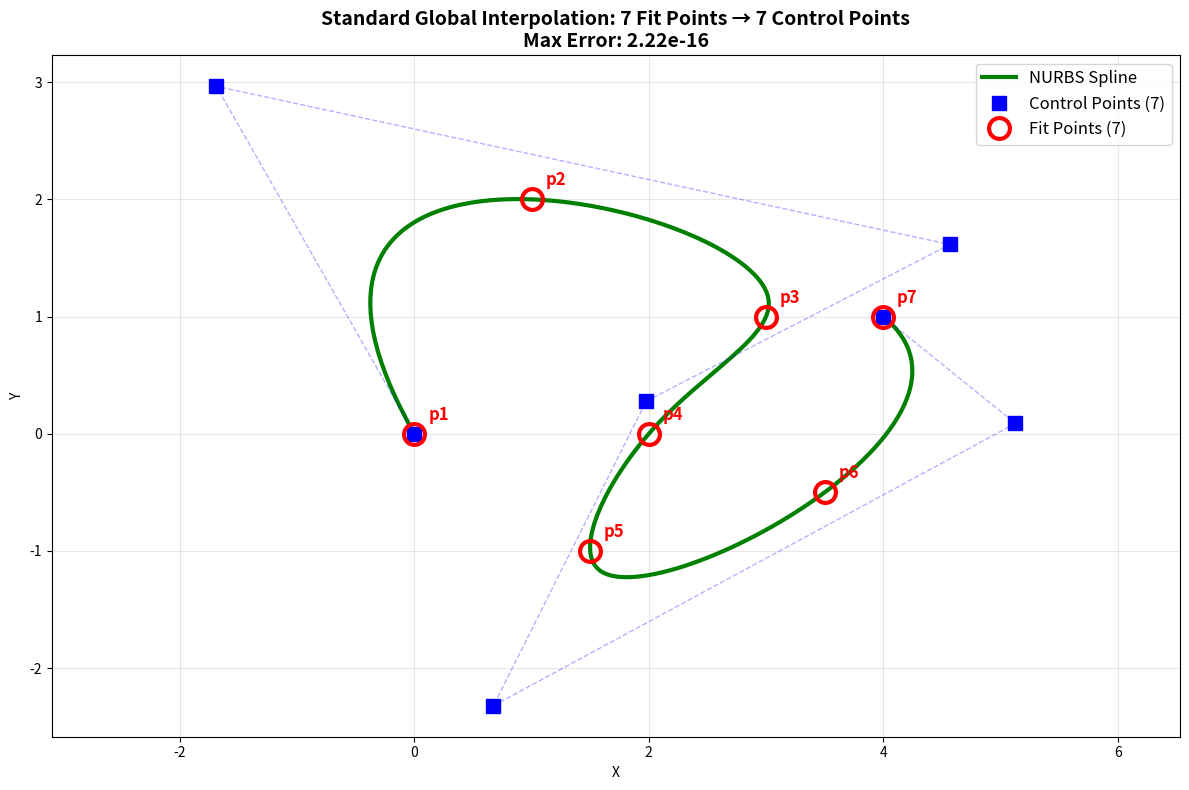

Reproduce this figure in Python. (Note: this script raises an exception after producing the figure.)
#!/usr/bin/env python3
"""
Test with 7 fit points to understand the actual problem in issue #244.

According to the latest comment, for 7 fit points, we should get 9 control points (7+2).
But the current implementation produces only 5 control points.

Let's test both:
1. Standard global interpolation (n fit points -> n control points)
2. CAD-style with tangent constraints (n fit points -> n+2 control points)
"""

import numpy as np
import matplotlib.pyplot as plt

def chord_length_parameterization(points):
    """Compute parameter values using chord length method."""
    n = len(points)
    params = np.zeros(n)
    params[0] = 0.0
    params[n-1] = 1.0

    if n == 2:
        return params

    total_length = 0.0
    for i in range(n-1):
        chord_length = np.linalg.norm(points[i+1] - points[i])
        total_length += chord_length
        params[i+1] = total_length

    if total_length > 0.0001:
        for i in range(1, n):
            params[i] = params[i] / total_length
    else:
        for i in range(1, n):
            params[i] = i / (n-1)

    return params

def generate_knot_vector_averaging(n, p, params):
    """
    Generate knot vector using averaging method for STANDARD global interpolation.
    For n+1 data points with degree p, generates n+p+2 knots.
    Based on Piegl & Tiller "The NURBS Book"
    """
    m = n + p + 1
    knots = np.zeros(m + 1)

    # Clamped: repeat 0 (p+1) times at start
    for i in range(p + 1):
        knots[i] = 0.0

    # Internal knots: average p consecutive parameter values
    for j in range(1, n - p + 1):
        sum_val = 0.0
        for i in range(j, j + p):
            sum_val += params[i]
        knots[p + j] = sum_val / p

    # Clamped: repeat 1 (p+1) times at end
    for i in range(n + 1, m + 1):
        knots[i] = 1.0

    return knots

def cox_de_boor(i, p, u, knots):
    """Cox-de Boor recursion formula for B-spline basis function."""
    num_ctrl_pts = len(knots) - p - 2

    # Special case: at endpoint, only last basis function is nonzero
    if abs(u - knots[-1]) < 1e-10:
        return 1.0 if i == num_ctrl_pts else 0.0

    if p == 0:
        if knots[i] <= u < knots[i+1]:
            return 1.0
        elif abs(u - knots[i+1]) < 1e-10 and i+1 == len(knots)-1:
            return 1.0
        else:
            return 0.0

    left_denom = knots[i+p] - knots[i]
    right_denom = knots[i+p+1] - knots[i+1]

    left_term = 0.0
    if abs(left_denom) > 1e-10:
        left_term = ((u - knots[i]) / left_denom) * cox_de_boor(i, p-1, u, knots)

    right_term = 0.0
    if abs(right_denom) > 1e-10:
        right_term = ((knots[i+p+1] - u) / right_denom) * cox_de_boor(i+1, p-1, u, knots)

    return left_term + right_term

def standard_global_interpolation(fit_points, degree=3):
    """
    Standard NURBS global interpolation.
    For n+1 data points, produces n+1 control points.
    Based on Piegl & Tiller "The NURBS Book" Chapter 9.2
    """
    n = len(fit_points) - 1  # n+1 points, so n = last index

    # Step 1: Compute parameters
    params = chord_length_parameterization(fit_points)

    # Step 2: Compute knot vector
    knots = generate_knot_vector_averaging(n, degree, params)

    # Step 3: Set up linear system
    # D = N * P, where D are fit points, N is basis matrix, P are control points
    num_points = len(fit_points)
    A = np.zeros((num_points, num_points))

    for i in range(num_points):
        u = params[i]
        for j in range(num_points):
            A[i, j] = cox_de_boor(j, degree, u, knots)

    # Step 4: Solve for control points
    control_points = np.zeros((num_points, fit_points.shape[1]))
    for dim in range(fit_points.shape[1]):
        control_points[:, dim] = np.linalg.solve(A, fit_points[:, dim])

    return control_points, knots

def evaluate_bspline(control_points, knots, degree, num_samples=200):
    """Evaluate B-spline curve."""
    u_vals = np.linspace(0, 1, num_samples)
    curve_points = []

    for u in u_vals:
        point = np.zeros(control_points.shape[1])
        for i in range(len(control_points)):
            basis = cox_de_boor(i, degree, u, knots)
            point += basis * control_points[i]
        curve_points.append(point)

    return np.array(curve_points)

def test_7_fit_points():
    """Test with 7 fit points as shown in the issue."""
    # Create 7 fit points that match the visual pattern in the issue
    fit_points = np.array([
        [0.0, 0.0],     # p1
        [1.0, 2.0],     # p2
        [3.0, 1.0],     # p3
        [2.0, 0.0],     # p4
        [1.5, -1.0],    # p5
        [3.5, -0.5],    # p6
        [4.0, 1.0]      # p7
    ])

    degree = 3

    print("="*80)
    print("TEST: 7 Fit Points with Standard Global Interpolation")
    print("="*80)

    print(f"\nFit points:")
    for i, pt in enumerate(fit_points):
        print(f"  p{i+1} = ({pt[0]:.2f}, {pt[1]:.2f})")

    # Standard global interpolation: n fit points -> n control points
    control_points, knots = standard_global_interpolation(fit_points, degree)

    print(f"\nControl points (should be {len(fit_points)} for standard interpolation):")
    print(f"  Actual count: {len(control_points)}")
    for i, pt in enumerate(control_points):
        print(f"  P[{i}] = ({pt[0]:.3f}, {pt[1]:.3f})")

    print(f"\nKnot vector:")
    print(f"  {knots}")
    print(f"  Length: {len(knots)} (should be {len(fit_points)} + {degree} + 1 = {len(fit_points) + degree + 1})")

    # Verify interpolation
    print(f"\nVerification (spline should pass through all fit points):")
    params = chord_length_parameterization(fit_points)
    max_error = 0.0

    for i, (u, fit_pt) in enumerate(zip(params, fit_points)):
        curve_pt = np.zeros(2)
        for j in range(len(control_points)):
            basis = cox_de_boor(j, degree, u, knots)
            curve_pt += basis * control_points[j]

        error = np.linalg.norm(curve_pt - fit_pt)
        max_error = max(max_error, error)
        status = "✓" if error < 1e-3 else "✗ FAIL"
        print(f"  {status} p{i+1}: error = {error:.2e}")

    print(f"\nMaximum interpolation error: {max_error:.2e}")

    # Create visualization
    fig, ax = plt.subplots(1, 1, figsize=(12, 8))

    # Evaluate spline
    curve = evaluate_bspline(control_points, knots, degree, 200)

    # Plot spline curve (green)
    ax.plot(curve[:, 0], curve[:, 1], 'g-', linewidth=3, label='NURBS Spline', zorder=2)

    # Plot control points (blue squares)
    ax.plot(control_points[:, 0], control_points[:, 1], 'bs', markersize=10,
            label=f'Control Points ({len(control_points)})', zorder=3)
    ax.plot(control_points[:, 0], control_points[:, 1], 'b--', alpha=0.3, linewidth=1)

    # Plot fit points (red circles)
    ax.plot(fit_points[:, 0], fit_points[:, 1], 'ro', markersize=15,
            markerfacecolor='none', markeredgewidth=3,
            label=f'Fit Points ({len(fit_points)})', zorder=4)

    # Label fit points
    for i, pt in enumerate(fit_points):
        ax.annotate(f'p{i+1}', pt, xytext=(10, 10), textcoords='offset points',
                   fontsize=12, color='red', fontweight='bold')

    ax.grid(True, alpha=0.3)
    ax.legend(fontsize=12)
    ax.set_title(f'Standard Global Interpolation: {len(fit_points)} Fit Points → {len(control_points)} Control Points\n' +
                 f'Max Error: {max_error:.2e}',
                 fontsize=14, fontweight='bold')
    ax.set_xlabel('X')
    ax.set_ylabel('Y')
    ax.axis('equal')

    plt.tight_layout()
    plt.savefig('experiments/test_7_points_standard.png', dpi=150, bbox_inches='tight')
    print(f"\n✓ Plot saved to: experiments/test_7_points_standard.png")

    if max_error < 1e-3:
        print("\n✓ SUCCESS: Spline passes through all fit points!")
    else:
        print("\n✗ FAIL: Spline does NOT pass through all fit points!")

if __name__ == '__main__':
    test_7_fit_points()
